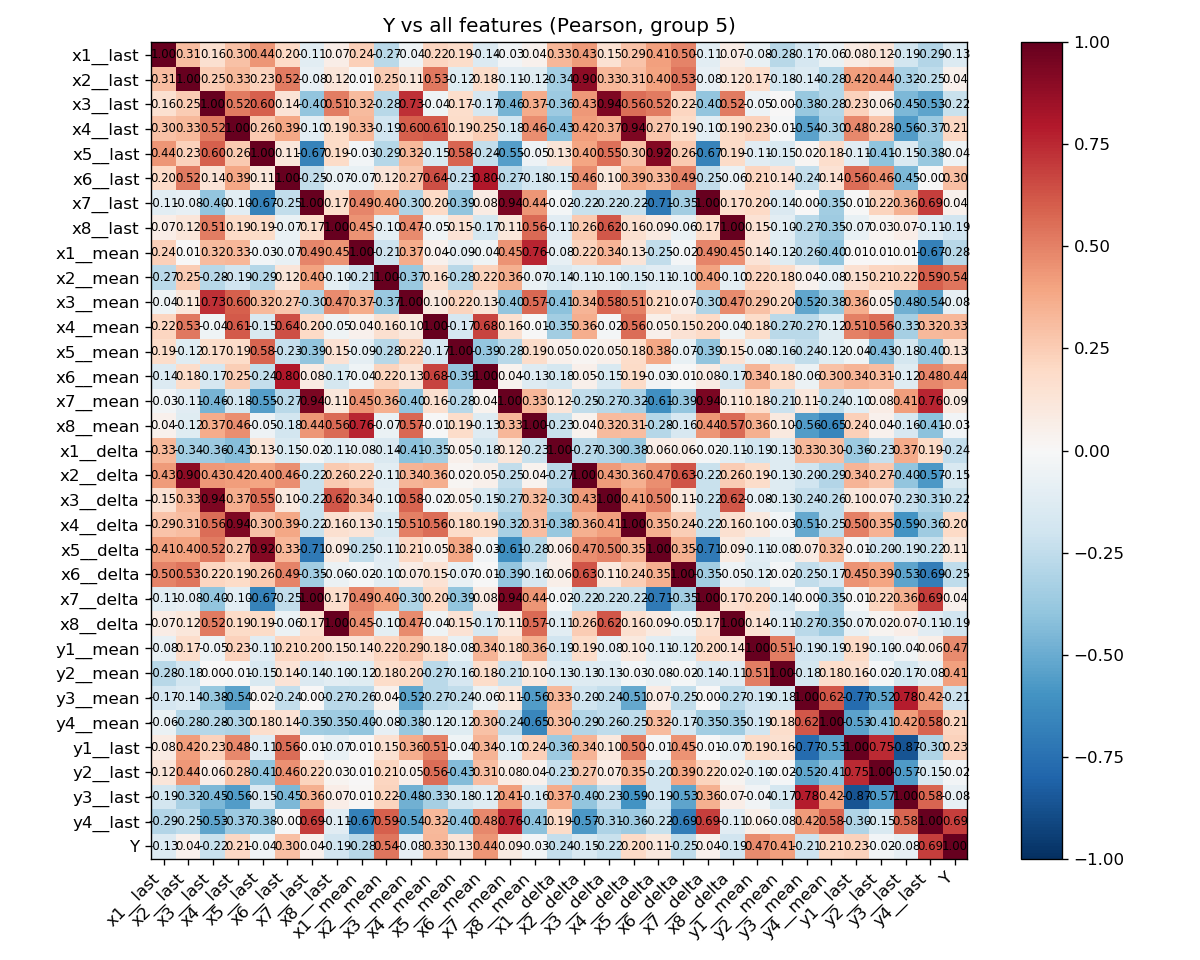

Data behind this chart, as committed beside it:
, x1__last, x2__last, x3__last, x4__last, x5__last, x6__last, x7__last, x8__last, x1__mean, x2__mean, x3__mean, x4__mean, x5__mean, x6__mean, x7__mean, x8__mean, x1__delta, x2__delta, x3__delta, x4__delta, x5__delta, x6__delta, x7__delta
x1__last, 1.0, 0.3108, 0.1605, 0.2952, 0.4381, 0.2018, -0.1091, 0.06626, 0.2366, -0.2671, -0.04424, 0.2166, 0.1855, -0.1391, -0.02992, 0.04269, 0.3286, 0.4263, 0.1547, 0.2858, 0.4101, 0.4994, -0.1091
x2__last, 0.3108, 1.0, 0.2539, 0.3258, 0.2273, 0.5226, -0.08115, 0.1192, 0.006296, 0.2541, 0.1139, 0.5292, -0.1214, 0.1842, -0.1117, -0.123, -0.3414, 0.8976, 0.3335, 0.311, 0.3985, 0.5331, -0.08115
x3__last, 0.1605, 0.2539, 1.0, 0.5194, 0.5989, 0.1368, -0.3956, 0.5139, 0.3179, -0.28, 0.7318, -0.04255, 0.1728, -0.1693, -0.4622, 0.3728, -0.3633, 0.4343, 0.9361, 0.5595, 0.5217, 0.2158, -0.3956
x4__last, 0.2952, 0.3258, 0.5194, 1.0, 0.262, 0.3859, -0.1029, 0.191, 0.3297, -0.1943, 0.5976, 0.6104, 0.1858, 0.2455, -0.1803, 0.462, -0.4259, 0.4193, 0.3664, 0.9366, 0.2748, 0.1916, -0.1029
x5__last, 0.4381, 0.2273, 0.5989, 0.262, 1.0, 0.1095, -0.6687, 0.1879, -0.02865, -0.2865, 0.3225, -0.1488, 0.5839, -0.2381, -0.5497, -0.04707, 0.126, 0.3965, 0.5513, 0.2959, 0.9199, 0.2602, -0.6687
x6__last, 0.2018, 0.5226, 0.1368, 0.3859, 0.1095, 1.0, -0.247, -0.06732, -0.0709, 0.1187, 0.2672, 0.6439, -0.2289, 0.7989, -0.2663, -0.1798, -0.1486, 0.4628, 0.1025, 0.3905, 0.3298, 0.495, -0.247
x7__last, -0.1091, -0.08115, -0.3956, -0.1029, -0.6687, -0.247, 1.0, 0.1732, 0.4875, 0.4048, -0.3026, 0.2004, -0.3945, 0.0821, 0.9425, 0.44, -0.01654, -0.2225, -0.2246, -0.2192, -0.7105, -0.3507, 1.0
x8__last, 0.06626, 0.1192, 0.5139, 0.191, 0.1879, -0.06732, 0.1732, 1.0, 0.4515, -0.09553, 0.4717, -0.04597, 0.147, -0.1736, 0.1099, 0.564, -0.1094, 0.2598, 0.6172, 0.1581, 0.08837, -0.05818, 0.1732
x1__mean, 0.2366, 0.006296, 0.3179, 0.3297, -0.02865, -0.0709, 0.4875, 0.4515, 1.0, -0.2066, 0.3687, 0.04194, -0.09066, -0.04222, 0.4461, 0.7624, -0.08039, 0.2197, 0.3381, 0.1258, -0.2476, -0.02195, 0.4875
x2__mean, -0.2671, 0.2541, -0.28, -0.1943, -0.2865, 0.1187, 0.4048, -0.09553, -0.2066, 1.0, -0.3709, 0.1598, -0.2796, 0.225, 0.358, -0.06768, -0.143, -0.1061, -0.09729, -0.1496, -0.1142, -0.1023, 0.4048
x3__mean, -0.04424, 0.1139, 0.7318, 0.5976, 0.3225, 0.2672, -0.3026, 0.4717, 0.3687, -0.3709, 1.0, 0.09502, 0.2211, 0.1297, -0.3957, 0.5714, -0.407, 0.3399, 0.5782, 0.5062, 0.2092, 0.07339, -0.3026
x4__mean, 0.2166, 0.5292, -0.04255, 0.6104, -0.1488, 0.6439, 0.2004, -0.04597, 0.04194, 0.1598, 0.09502, 1.0, -0.1686, 0.6765, 0.1631, -0.007155, -0.3507, 0.3626, -0.01618, 0.5579, 0.04857, 0.148, 0.2004
x5__mean, 0.1855, -0.1214, 0.1728, 0.1858, 0.5839, -0.2289, -0.3945, 0.147, -0.09066, -0.2796, 0.2211, -0.1686, 1.0, -0.3887, -0.2752, 0.1865, 0.05447, 0.01944, 0.0535, 0.1803, 0.3847, -0.07214, -0.3945
x6__mean, -0.1391, 0.1842, -0.1693, 0.2455, -0.2381, 0.7989, 0.0821, -0.1736, -0.04222, 0.225, 0.1297, 0.6765, -0.3887, 1.0, 0.03642, -0.1262, -0.1772, 0.05121, -0.1524, 0.1918, -0.03298, -0.006785, 0.0821
x7__mean, -0.02992, -0.1117, -0.4622, -0.1803, -0.5497, -0.2663, 0.9425, 0.1099, 0.4461, 0.358, -0.3957, 0.1631, -0.2752, 0.03642, 1.0, 0.3314, 0.1178, -0.2482, -0.2735, -0.3217, -0.613, -0.3866, 0.9425
x8__mean, 0.04269, -0.123, 0.3728, 0.462, -0.04707, -0.1798, 0.44, 0.564, 0.7624, -0.06768, 0.5714, -0.007155, 0.1865, -0.1262, 0.3314, 1.0, -0.2252, 0.03653, 0.3157, 0.3106, -0.2848, -0.1575, 0.44
x1__delta, 0.3286, -0.3414, -0.3633, -0.4259, 0.126, -0.1486, -0.01654, -0.1094, -0.08039, -0.143, -0.407, -0.3507, 0.05447, -0.1772, 0.1178, -0.2252, 1.0, -0.2702, -0.3029, -0.3797, 0.06362, 0.06061, -0.01654
x2__delta, 0.4263, 0.8976, 0.4343, 0.4193, 0.3965, 0.4628, -0.2225, 0.2598, 0.2197, -0.1061, 0.3399, 0.3626, 0.01944, 0.05121, -0.2482, 0.03653, -0.2702, 1.0, 0.4278, 0.3585, 0.4653, 0.6274, -0.2225
x3__delta, 0.1547, 0.3335, 0.9361, 0.3664, 0.5513, 0.1025, -0.2246, 0.6172, 0.3381, -0.09729, 0.5782, -0.01618, 0.0535, -0.1524, -0.2735, 0.3157, -0.3029, 0.4278, 1.0, 0.4134, 0.4993, 0.1081, -0.2246
x4__delta, 0.2858, 0.311, 0.5595, 0.9366, 0.2959, 0.3905, -0.2192, 0.1581, 0.1258, -0.1496, 0.5062, 0.5579, 0.1803, 0.1918, -0.3217, 0.3106, -0.3797, 0.3585, 0.4134, 1.0, 0.354, 0.2441, -0.2192
x5__delta, 0.4101, 0.3985, 0.5217, 0.2748, 0.9199, 0.3298, -0.7105, 0.08837, -0.2476, -0.1142, 0.2092, 0.04857, 0.3847, -0.03298, -0.613, -0.2848, 0.06362, 0.4653, 0.4993, 0.354, 1.0, 0.3528, -0.7105
x6__delta, 0.4994, 0.5331, 0.2158, 0.1916, 0.2602, 0.495, -0.3507, -0.05818, -0.02195, -0.1023, 0.07339, 0.148, -0.07214, -0.006785, -0.3866, -0.1575, 0.06061, 0.6274, 0.1081, 0.2441, 0.3528, 1.0, -0.3507
x7__delta, -0.1091, -0.08115, -0.3956, -0.1029, -0.6687, -0.247, 1.0, 0.1732, 0.4875, 0.4048, -0.3026, 0.2004, -0.3945, 0.0821, 0.9425, 0.44, -0.01654, -0.2225, -0.2246, -0.2192, -0.7105, -0.3507, 1.0
x8__delta, 0.0708, 0.1166, 0.5174, 0.1922, 0.1908, -0.0599, 0.1712, 0.9996, 0.4543, -0.09571, 0.4735, -0.04446, 0.148, -0.1676, 0.1082, 0.5667, -0.1059, 0.2566, 0.6209, 0.1595, 0.08877, -0.05432, 0.1712
y1__mean, -0.0776, 0.1722, -0.05346, 0.2299, -0.1145, 0.2133, 0.196, 0.1484, 0.1379, 0.2161, 0.2913, 0.182, -0.07705, 0.339, 0.1767, 0.3551, -0.1914, 0.1869, -0.08177, 0.09851, -0.1069, -0.1189, 0.196
y2__mean, -0.2772, -0.1847, 0.001852, -0.00922, -0.1495, 0.1405, -0.1423, -0.1046, -0.1182, 0.1801, 0.2005, -0.2721, -0.1648, 0.1838, -0.2148, 0.1001, -0.1302, -0.1307, -0.1313, -0.02652, -0.07545, -0.02242, -0.1423
y3__mean, -0.1696, -0.1386, -0.3809, -0.5388, 0.02277, -0.2396, 0.003963, -0.2696, -0.2587, 0.04029, -0.5184, -0.2728, -0.2428, -0.05547, 0.107, -0.5556, 0.3271, -0.2014, -0.2403, -0.5146, 0.07192, -0.2499, 0.003963
y4__mean, -0.06361, -0.2832, -0.2848, -0.3005, 0.179, 0.1449, -0.3497, -0.3542, -0.3971, -0.08164, -0.3765, -0.1173, -0.1214, 0.2951, -0.2423, -0.6485, 0.2974, -0.2936, -0.2563, -0.2503, 0.3182, -0.1707, -0.3497
y1__last, 0.08458, 0.4187, 0.2319, 0.4828, -0.1124, 0.5573, -0.005763, -0.07456, 0.007228, 0.1543, 0.3608, 0.5051, -0.04161, 0.3434, -0.105, 0.2403, -0.363, 0.3392, 0.1047, 0.5014, -0.01145, 0.4509, -0.005763
y2__last, 0.1188, 0.436, 0.06411, 0.2831, -0.4062, 0.4584, 0.2243, 0.02504, 0.005399, 0.2138, 0.04862, 0.5568, -0.4299, 0.3079, 0.07522, 0.04088, -0.2296, 0.2715, 0.07457, 0.3492, -0.1953, 0.3947, 0.2243
y3__last, -0.1872, -0.3207, -0.4474, -0.5584, -0.146, -0.4474, 0.3561, 0.06694, 0.0137, 0.22, -0.4794, -0.3302, -0.1795, -0.1199, 0.415, -0.1585, 0.3678, -0.3984, -0.2272, -0.5945, -0.1931, -0.5303, 0.3561
y4__last, -0.2913, -0.2538, -0.528, -0.366, -0.3809, -0.001749, 0.6887, -0.1118, -0.6746, 0.5944, -0.539, 0.3239, -0.3962, 0.4767, 0.7616, -0.4106, 0.1899, -0.5745, -0.3116, -0.3551, -0.2239, -0.6946, 0.6887
Y, -0.1348, 0.04087, -0.2219, 0.2072, -0.03983, 0.3045, 0.03966, -0.188, -0.2795, 0.5369, -0.07999, 0.3289, 0.127, 0.4436, 0.09064, -0.03093, -0.2394, -0.1537, -0.2233, 0.1982, 0.1084, -0.2537, 0.03966
